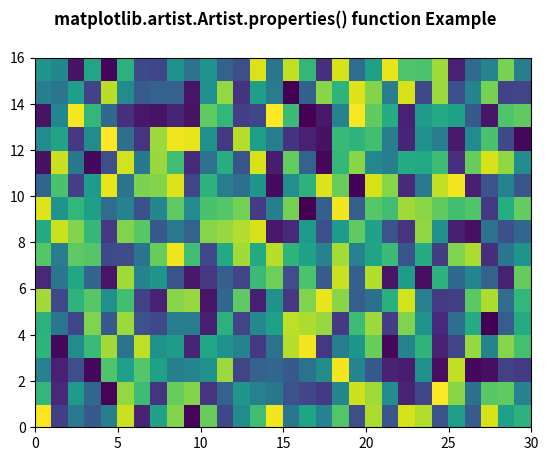

The script that saved this image:
# Implementation of matplotlib function
from matplotlib.artist import Artist
import numpy as np
import matplotlib.pyplot as plt

xx = np.random.rand(16, 30)

fig, ax = plt.subplots()

m = ax.pcolor(xx)
m.set_zorder(-20)

w = Artist.properties(ax)
print("Display all Properties\n")
for i in w:
    print(i, ":", w[i])

fig.suptitle('matplotlib.artist.Artist.properties() \
function Example', fontweight="bold")

plt.show()
